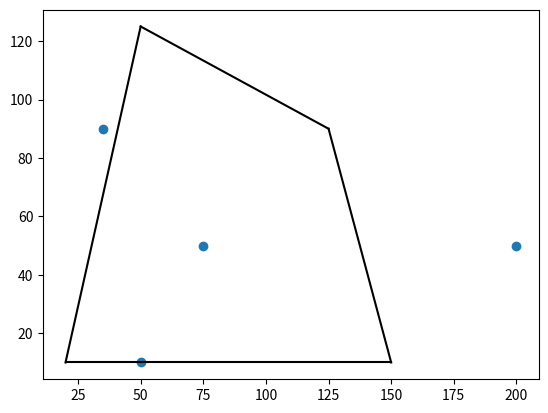

The script that saved this image:
import matplotlib.pyplot as plt
import math

class Point:
    def __init__(self, x, y):
        """
        A point specified by (x,y) coordinates in the cartesian plane
        """
        self.x = x
        self.y = y


class Polygon:
    def __init__(self, points):
        """
        points: a list of Points in clockwise order.
        """
        self.points = points

    @property
    def edges(self):
        ''' Returns a list of tuples that each contain 2 points of an edge '''
        edge_list = []
        for i, p in enumerate(self.points):
            p1 = p
            p2 = self.points[(i + 1) % len(self.points)]
            edge_list.append((p1, p2))

        return edge_list

    def contains(self, point):
        """
        return whether the point inside or outside the polygon

        :param point: 2D point

        :type point: Point object
        .. warning::

            this function is empty. needs implementation.

        """


if __name__ == "__main__":
    points = [Point(20, 10),
              Point(50, 125),
              Point(125, 90),
              Point(150, 10)]
    q = Polygon(points)

    # Test 1: Point inside of polygon
    p1 = Point(75, 50)
    print("P1 inside polygon: " + str(q.contains(p1)))

    # Test 2: Point outside of polygon
    p2 = Point(200, 50)
    print("P2 inside polygon: " + str(q.contains(p2)))

    # Test 3: Point at same height as vertex
    p3 = Point(35, 90)
    print("P3 inside polygon: " + str(q.contains(p3)))

    # Test 4: Point on bottom line of polygon
    p4 = Point(50, 10)
    print("P4 inside polygon: " + str(q.contains(p4)))


    # draw polygon
    def connectPoints(points, p1, p2):
        """

        :param points:
        :return:
        """
        x_values = [point.x for point in points]
        y_values = [point.y for point in points]
        plt.plot([x_values[p1], x_values[p2]], [y_values[p1], y_values[p2]], 'k-')


    connectPoints(points, 0, 1)
    connectPoints(points, 1, 2)
    connectPoints(points, 2, 3)
    connectPoints(points, 3, 0)

    # draw check points
    check_points = [p1, p2, p3, p4]
    x_values = [point.x for point in check_points]
    y_values = [point.y for point in check_points]

    plt.scatter(x_values, y_values)

    plt.show()


